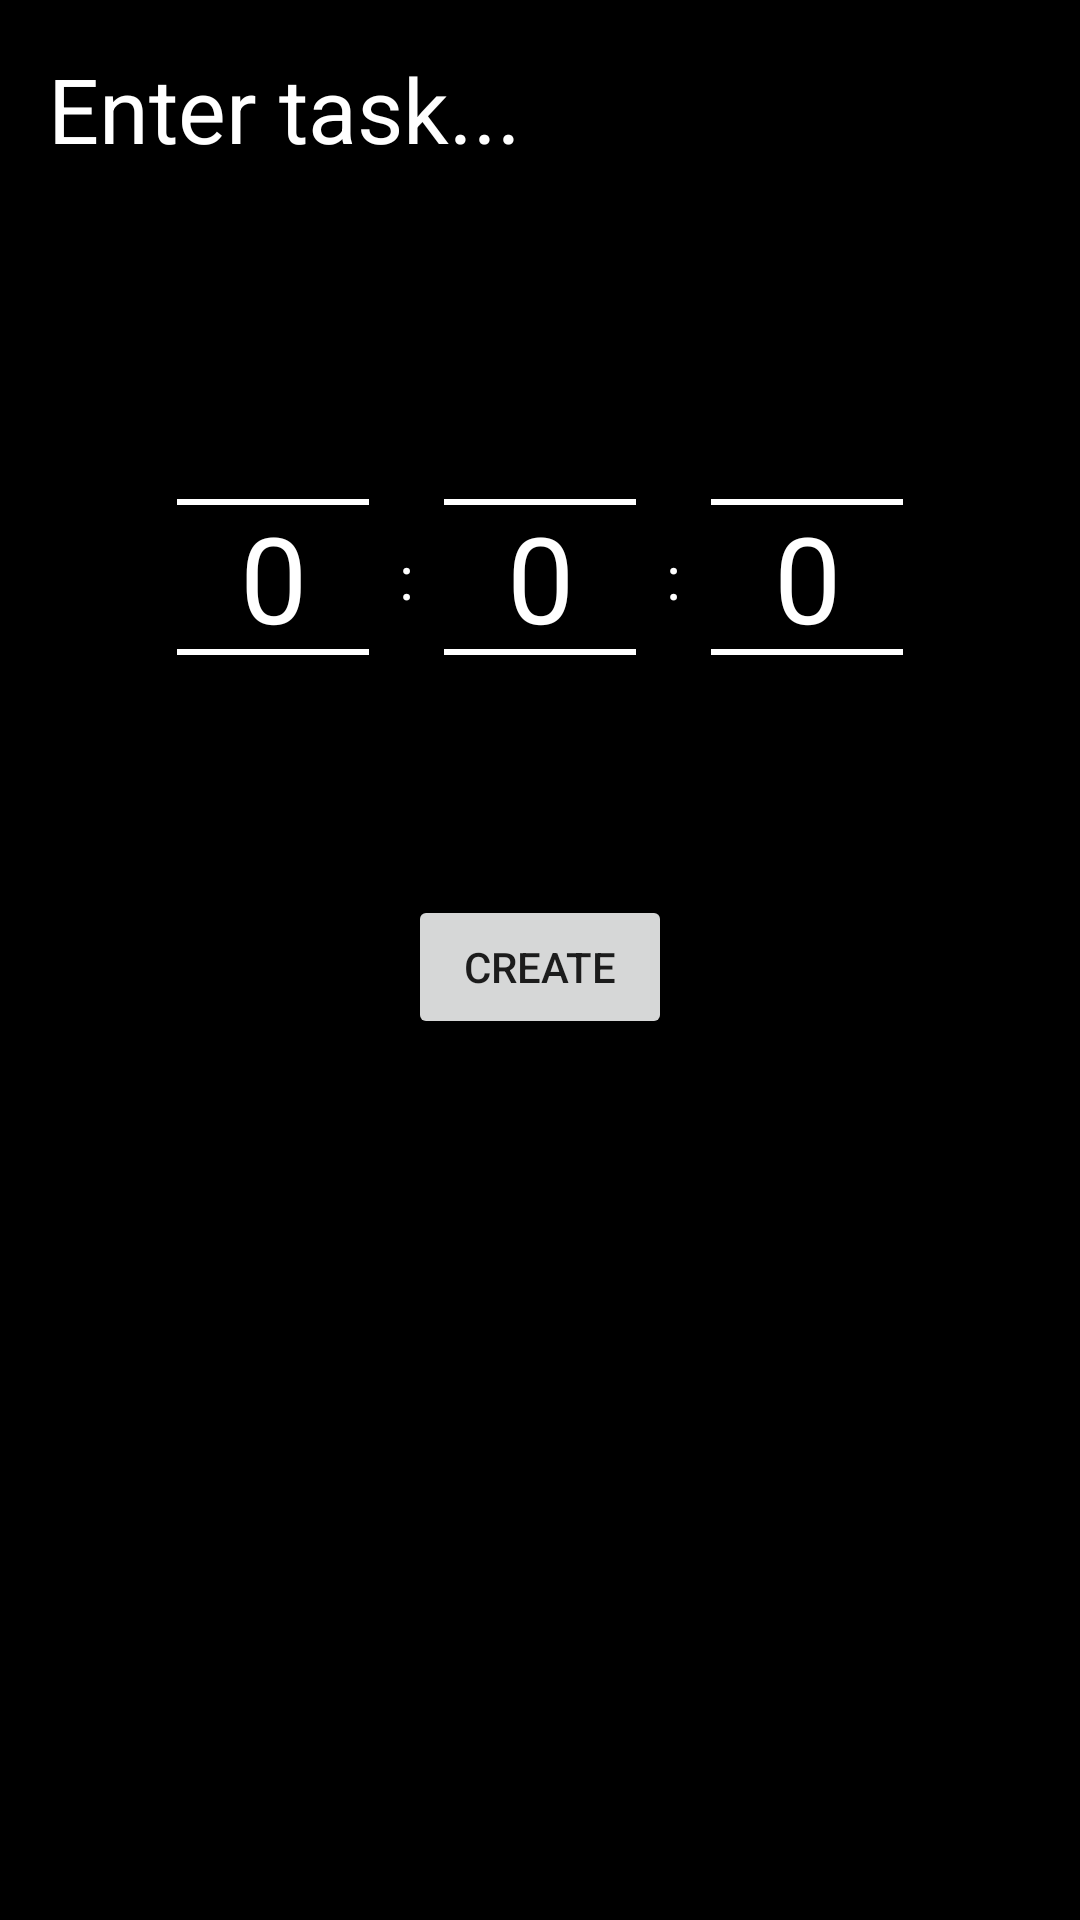

Write the Android layout XML for this screen, with the resource values it uses.
<!-- AndroidManifest.xml: application theme Theme.CustomTimers -->
<!-- res/layout/fragment_add_timer.xml -->
<?xml version="1.0" encoding="utf-8"?>
<layout xmlns:android="http://schemas.android.com/apk/res/android"
    xmlns:app="http://schemas.android.com/apk/res-auto"
    xmlns:tools="http://schemas.android.com/tools"
    tools:context=".AddTimerFragment">

    <androidx.constraintlayout.widget.ConstraintLayout
        android:layout_width="match_parent"
        android:layout_height="match_parent"
        android:background="@color/black">

        <EditText
            android:id="@+id/taskInput"
            android:layout_width="match_parent"
            android:layout_height="wrap_content"
            android:background="@drawable/rounded_corners"
            android:hint="Enter task..."
            android:padding="16dp"
            android:textSize="30sp"
            android:textColor="@color/white"
            android:theme="@style/TaskInputTheme"
            app:layout_constraintEnd_toEndOf="parent"
            app:layout_constraintStart_toStartOf="parent"
            app:layout_constraintTop_toTopOf="parent"
            app:layout_constraintBottom_toTopOf="@+id/timePicker" />

        <LinearLayout
            android:id="@+id/timePicker"
            android:layout_width="match_parent"
            android:layout_height="wrap_content"
            android:orientation="horizontal"
            app:layout_constraintEnd_toEndOf="parent"
            app:layout_constraintStart_toStartOf="parent"
            app:layout_constraintTop_toBottomOf="@+id/taskInput"
            android:gravity="center"
            android:layout_marginTop="30dp">
            <NumberPicker
                android:id="@+id/hoursPicker"
                android:layout_width="wrap_content"
                android:layout_height="wrap_content"
                android:theme="@style/NumberPickerTheme"/>
            <TextView
                android:layout_width="wrap_content"
                android:layout_height="wrap_content"
                android:text=":"
                android:textColor="@color/white"
                android:textSize="20sp"
                android:layout_marginHorizontal="10dp"/>
            <NumberPicker
                android:id="@+id/minutesPicker"
                android:layout_width="wrap_content"
                android:layout_height="wrap_content"
                android:theme="@style/NumberPickerTheme" />
            <TextView
                android:layout_width="wrap_content"
                android:layout_height="wrap_content"
                android:text=":"
                android:textColor="@color/white"
                android:textSize="20sp"
                android:layout_marginHorizontal="10dp"/>
            <NumberPicker
                android:id="@+id/secondsPicker"
                android:layout_width="wrap_content"
                android:layout_height="wrap_content"
                android:theme="@style/NumberPickerTheme" />
        </LinearLayout>
        <Button
            android:id="@+id/createTimerBtn"
            android:layout_width="wrap_content"
            android:layout_height="wrap_content"
            app:layout_constraintStart_toStartOf="parent"
            app:layout_constraintEnd_toEndOf="parent"
            app:layout_constraintTop_toBottomOf="@+id/timePicker"
            android:text="Create"
            android:layout_marginTop="16dp"/>

    </androidx.constraintlayout.widget.ConstraintLayout>

</layout>
<!-- resources referenced by this layout -->
<resources>
  <color name="black">#FF000000</color>
  <color name="white">#FFFFFFFF</color>
  <style name="NumberPickerTheme" parent="Theme.CustomTimers">
          <item name="colorControlNormal">@color/white</item>
          <item name="android:textColorPrimary">@color/white</item>
          <item name="android:textSize">40sp</item>
      </style>
  <style name="TaskInputTheme" parent="@android:style/Widget.EditText">
          <item name="android:textColor">@color/white</item>
          <item name="android:background">@color/darkGrey</item>
          <item name="android:textColorHint">@color/white</item>
      </style>
  <style name="Theme.CustomTimers" parent="Theme.MaterialComponents.DayNight.DarkActionBar">
          
          <item name="colorPrimary">@color/colorAccent</item>
          <item name="colorPrimaryVariant">@color/colorAccent</item>
          <item name="colorOnPrimary">@color/white</item>
          
          <item name="colorSecondary">@color/teal_200</item>
          <item name="colorSecondaryVariant">@color/teal_700</item>
          <item name="colorOnSecondary">@color/black</item>
          
          <item name="android:statusBarColor" tools:targetApi="l">?attr/colorPrimaryVariant</item>
          
      </style>
  <color name="darkGrey">#181818</color>
  <color name="colorAccent">#008F24</color>
  <color name="teal_200">#FF03DAC5</color>
  <color name="teal_700">#FF018786</color>
</resources>
